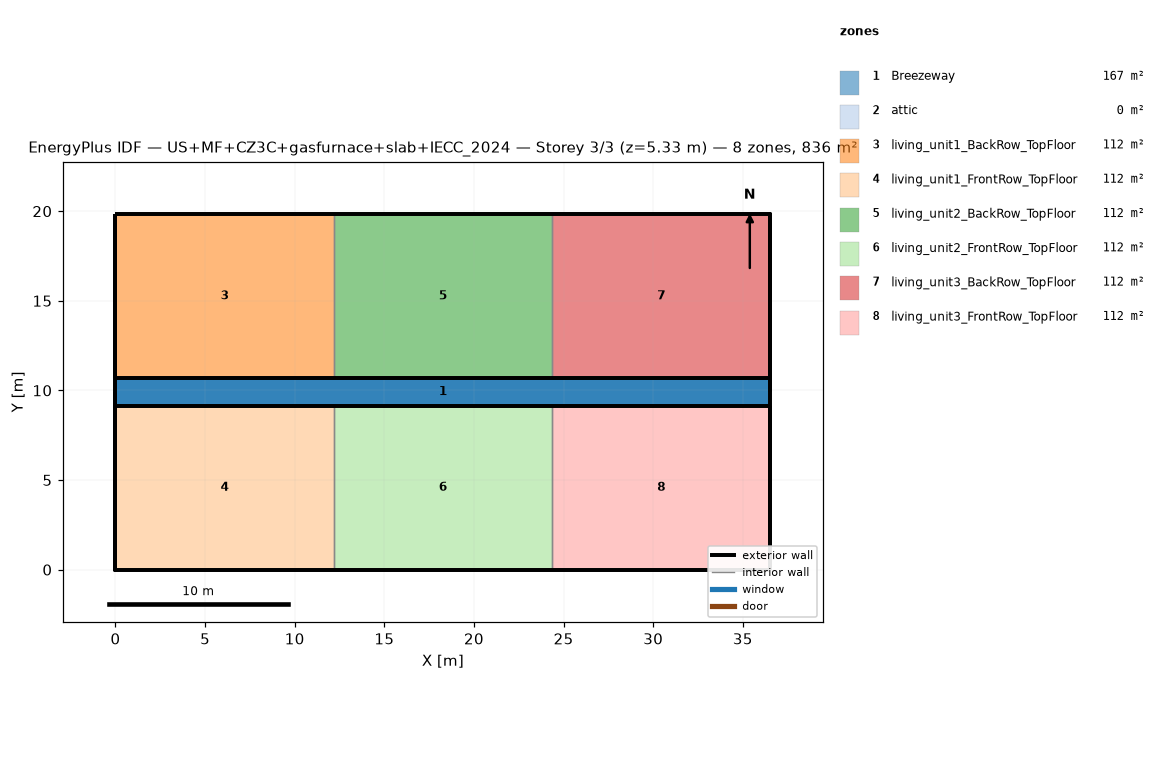
=== STOREY PLAN SPEC (per zone: floor XY polygon, exterior-wall plan segments, windows/doors) ===
zone 1: Breezeway  (167.0 m²)
  floor: (36.54, 9.16) (0.00, 9.16) (0.00, 10.68) (36.54, 10.68)
  floor: (36.54, 9.16) (0.00, 9.16) (0.00, 10.68) (36.54, 10.68)
  floor: (36.54, 9.16) (0.00, 9.16) (0.00, 10.68) (36.54, 10.68)
zone 2: attic  (0.0 m²)
  exterior wall: (36.54, 0.00) – (36.54, 19.84) – (36.54, 9.92)  [29.8 m]
  exterior wall: (0.00, 19.84) – (0.00, 0.00) – (0.00, 9.92)  [29.8 m]
zone 3: living_unit1_BackRow_TopFloor  (111.5 m²)
  floor: (12.18, 10.68) (0.00, 10.68) (0.00, 19.84) (12.18, 19.84)
  exterior wall: (12.18, 19.84) – (0.00, 19.84)  [12.2 m]
  exterior wall: (0.00, 19.84) – (0.00, 10.68)  [9.2 m]
  exterior wall: (0.00, 10.68) – (12.18, 10.68)  [12.2 m]
  interior walls: 1
zone 4: living_unit1_FrontRow_TopFloor  (111.5 m²)
  floor: (12.18, 0.00) (0.00, 0.00) (0.00, 9.16) (12.18, 9.16)
  exterior wall: (0.00, 0.00) – (12.18, 0.00)  [12.2 m]
  exterior wall: (0.00, 9.16) – (0.00, 0.00)  [9.2 m]
  exterior wall: (12.18, 9.16) – (0.00, 9.16)  [12.2 m]
  interior walls: 1
zone 5: living_unit2_BackRow_TopFloor  (111.5 m²)
  floor: (24.36, 10.68) (12.18, 10.68) (12.18, 19.84) (24.36, 19.84)
  exterior wall: (12.18, 10.68) – (24.36, 10.68)  [12.2 m]
  exterior wall: (24.36, 19.84) – (12.18, 19.84)  [12.2 m]
  interior walls: 2
zone 6: living_unit2_FrontRow_TopFloor  (111.5 m²)
  floor: (24.36, 0.00) (12.18, 0.00) (12.18, 9.16) (24.36, 9.16)
  exterior wall: (12.18, 0.00) – (24.36, 0.00)  [12.2 m]
  exterior wall: (24.36, 9.16) – (12.18, 9.16)  [12.2 m]
  interior walls: 2
zone 7: living_unit3_BackRow_TopFloor  (111.5 m²)
  floor: (36.54, 10.68) (24.36, 10.68) (24.36, 19.84) (36.54, 19.84)
  exterior wall: (36.54, 10.68) – (36.54, 19.84)  [9.2 m]
  exterior wall: (36.54, 19.84) – (24.36, 19.84)  [12.2 m]
  exterior wall: (24.36, 10.68) – (36.54, 10.68)  [12.2 m]
  interior walls: 1
zone 8: living_unit3_FrontRow_TopFloor  (111.5 m²)
  floor: (36.54, 0.00) (24.36, 0.00) (24.36, 9.16) (36.54, 9.16)
  exterior wall: (24.36, 0.00) – (36.54, 0.00)  [12.2 m]
  exterior wall: (36.54, 0.00) – (36.54, 9.16)  [9.2 m]
  exterior wall: (36.54, 9.16) – (24.36, 9.16)  [12.2 m]
  interior walls: 1

=== DERIVED (storey summary) ===
Building: US+MF+CZ3C+gasfurnace+slab+IECC_2024
Storey: 3 of 3  (floor level z = 5.33 m)
Storey gross floor area: 836.2 m²
Zones on this storey: 8
  - Breezeway: floor 167.0 m²
  - attic: floor 0.0 m²; exterior wall 59.5 m (81.9 m²); WWR 0.0%
  - living_unit1_BackRow_TopFloor: floor 111.5 m²; exterior wall 33.5 m (86.9 m²); WWR 0.0%
  - living_unit1_FrontRow_TopFloor: floor 111.5 m²; exterior wall 33.5 m (86.9 m²); WWR 0.0%
  - living_unit2_BackRow_TopFloor: floor 111.5 m²; exterior wall 24.4 m (63.1 m²); WWR 0.0%
  - living_unit2_FrontRow_TopFloor: floor 111.5 m²; exterior wall 24.4 m (63.1 m²); WWR 0.0%
  - living_unit3_BackRow_TopFloor: floor 111.5 m²; exterior wall 33.5 m (86.9 m²); WWR 0.0%
  - living_unit3_FrontRow_TopFloor: floor 111.5 m²; exterior wall 33.5 m (86.9 m²); WWR 0.0%
Zone adjacency (shared interzone walls):
  - living_unit1_BackRow_TopFloor ↔ living_unit2_BackRow_TopFloor
  - living_unit1_FrontRow_TopFloor ↔ living_unit2_FrontRow_TopFloor
  - living_unit2_BackRow_TopFloor ↔ living_unit3_BackRow_TopFloor
  - living_unit2_FrontRow_TopFloor ↔ living_unit3_FrontRow_TopFloor